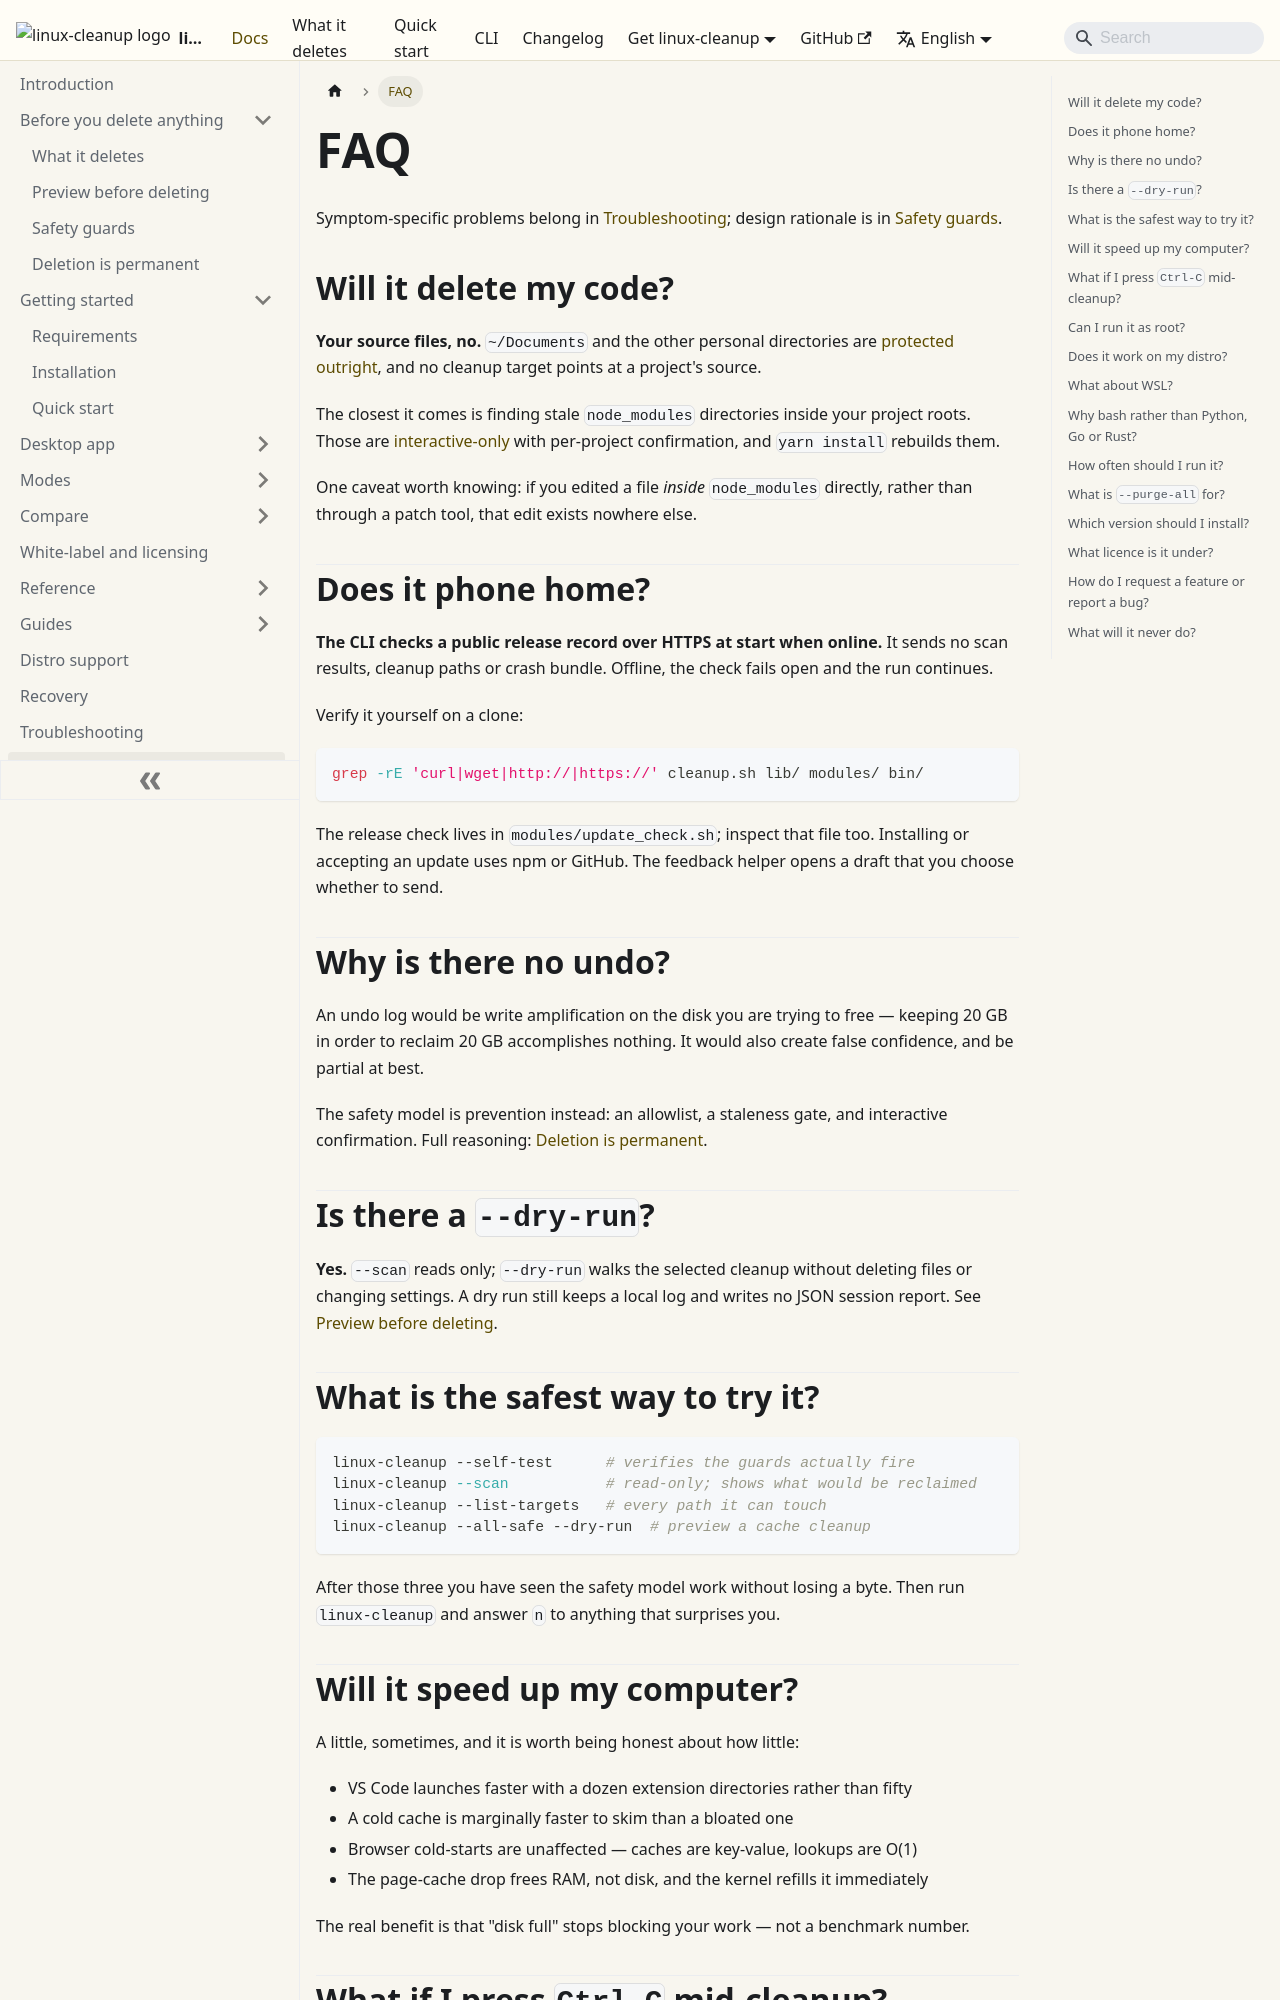

repository: aoneahsan/linux-cleanup-docs · page: faq/index.html · generator: docusaurus

---
title: FAQ
description: Answers about linux-cleanup paths, its release check, dry runs, permanent deletion and distribution support.
sidebar_position: 93
---

# FAQ

Symptom-specific problems belong in [Troubleshooting](./troubleshooting.md); design rationale is in
[Safety guards](./safety/guards.md).

## Will it delete my code?

**Your source files, no.** `~/Documents` and the other personal directories are
[protected outright](./reference/protected-paths.md), and no cleanup target points at a project's source.

The closest it comes is finding stale `node_modules` directories inside your project roots. Those are
[interactive-only](./modes/node-modules-finder.md) with per-project confirmation, and `yarn install` rebuilds
them.

One caveat worth knowing: if you edited a file *inside* `node_modules` directly, rather than through a patch
tool, that edit exists nowhere else.

## Does it phone home?

**The CLI checks a public release record over HTTPS at start when online.** It sends no scan results, cleanup
paths or crash bundle. Offline, the check fails open and the run continues.

Verify it yourself on a clone:

```bash
grep -rE 'curl|wget|http://|https://' cleanup.sh lib/ modules/ bin/
```

The release check lives in `modules/update_check.sh`; inspect that file too. Installing or accepting an
update uses npm or GitHub. The feedback helper opens a draft that you choose whether to send.

## Why is there no undo?

An undo log would be write amplification on the disk you are trying to free — keeping 20 GB in order to
reclaim 20 GB accomplishes nothing. It would also create false confidence, and be partial at best.

The safety model is prevention instead: an allowlist, a staleness gate, and interactive confirmation. Full
reasoning: [Deletion is permanent](./safety/irreversibility.md).

## Is there a `--dry-run`?

**Yes.** `--scan` reads only; `--dry-run` walks the selected cleanup without deleting files or changing
settings. A dry run still keeps a local log and writes no JSON session report. See
[Preview before deleting](./safety/preview-first.md).
